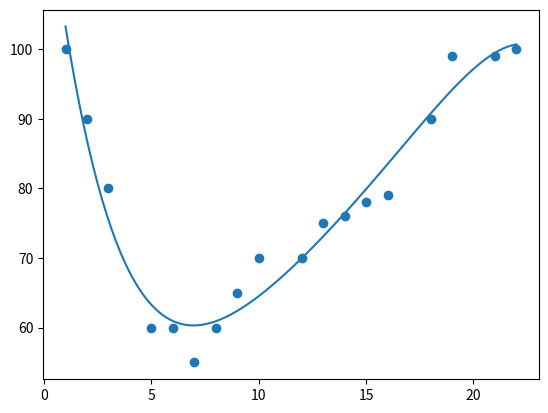

This chart was generated by the following Python code:
import numpy
import matplotlib.pyplot as plt

x = [1,2,3,5,6,7,8,9,10,12,13,14,15,16,18,19,21,22]
y = [100,90,80,60,60,55,60,65,70,70,75,76,78,79,90,99,99,100]

mymodel = numpy.poly1d(numpy.polyfit(x, y, 5))

myline = numpy.linspace(1, 22, 100)

plt.scatter(x, y)
plt.plot(myline, mymodel(myline))
plt.show()
